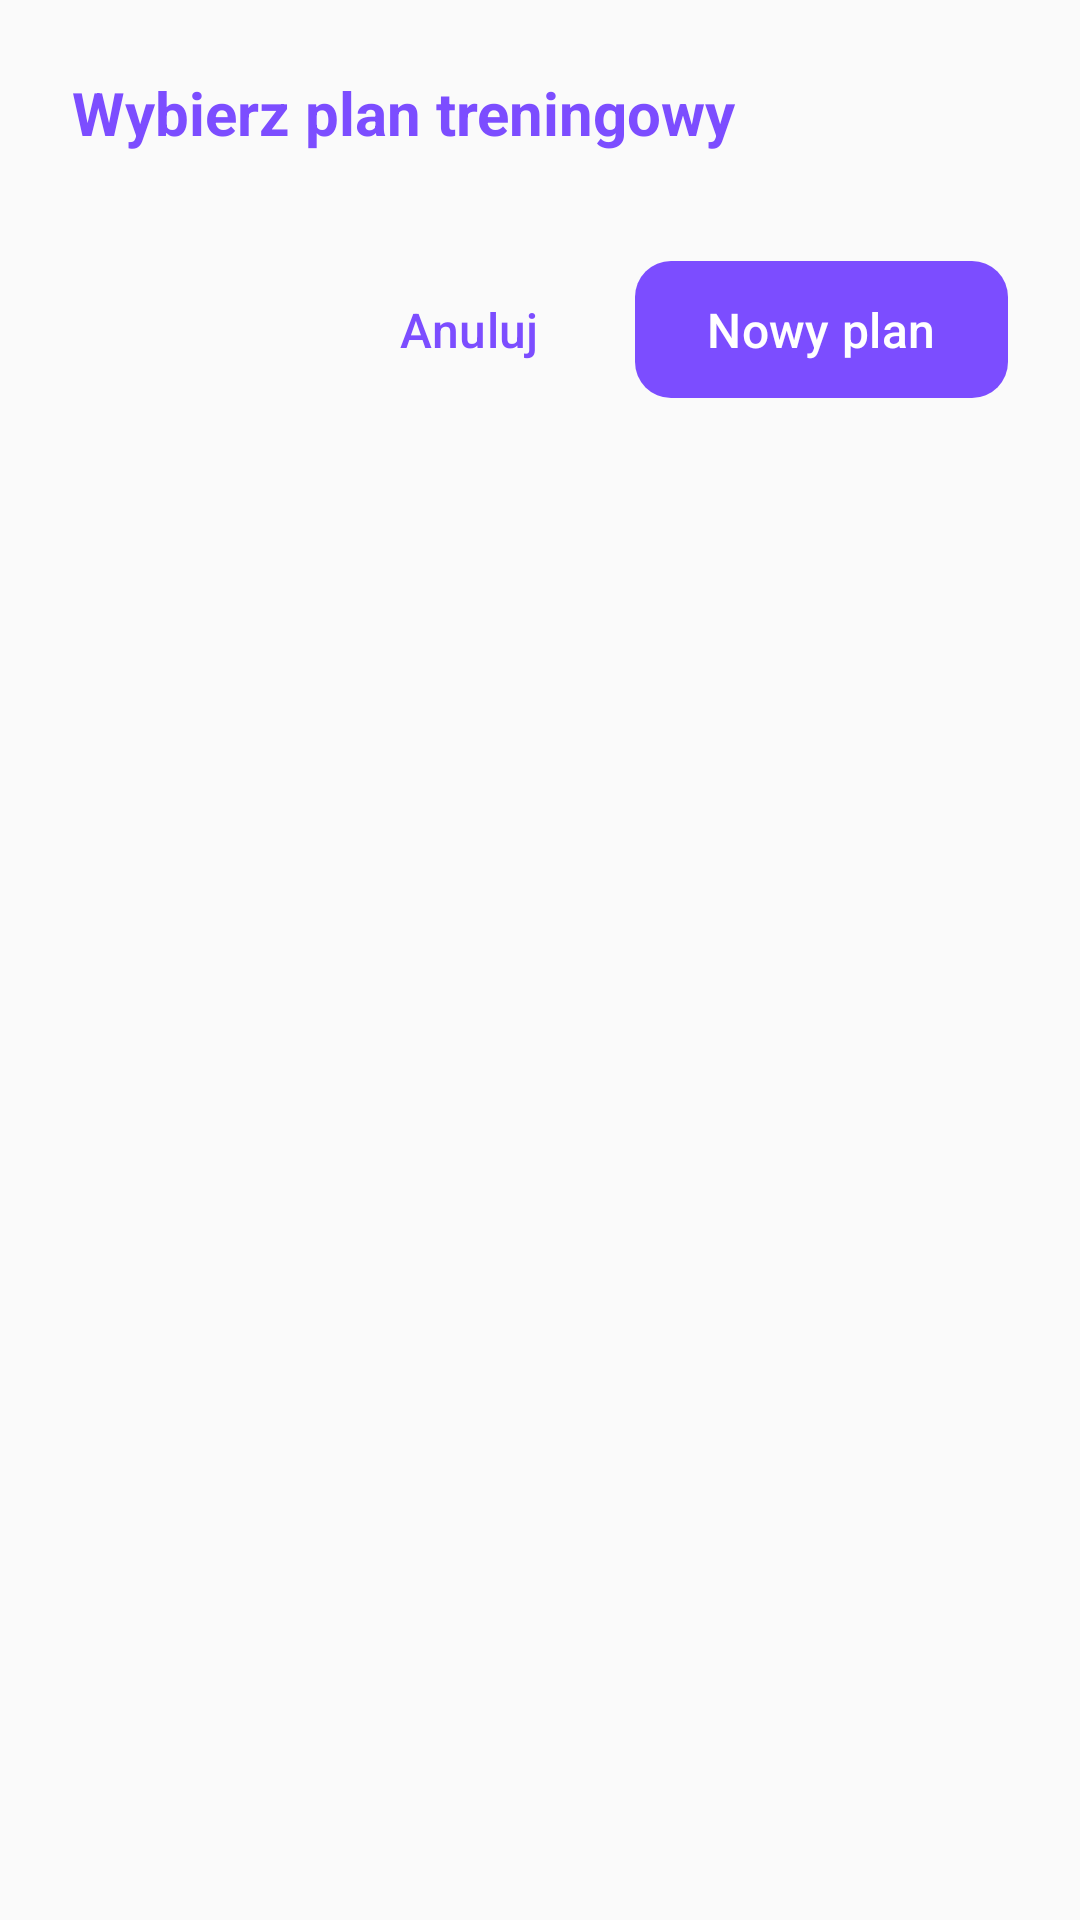

Android layout source for this screen:
<!-- AndroidManifest.xml: application theme Theme.Fithub -->
<!-- res/layout/dialog_select_exercise_plan.xml -->
<?xml version="1.0" encoding="utf-8"?>
<LinearLayout xmlns:android="http://schemas.android.com/apk/res/android"
    xmlns:app="http://schemas.android.com/apk/res-auto"
    android:layout_width="match_parent"
    android:layout_height="wrap_content"
    android:orientation="vertical"
    android:padding="@dimen/dialog_padding">

    
    <TextView
        android:id="@+id/tvDialogTitle"
        android:layout_width="match_parent"
        android:layout_height="wrap_content"
        android:text="Wybierz plan treningowy"
        style="@style/TextAppearance.Fithub.Headline3"
        android:textColor="@color/purple_primary"
        android:layout_marginBottom="@dimen/spacing_normal" />

    
    <ScrollView
        android:layout_width="match_parent"
        android:layout_height="wrap_content"
        android:maxHeight="300dp">

        <LinearLayout
            android:id="@+id/llPlansContainer"
            android:layout_width="match_parent"
            android:layout_height="wrap_content"
            android:orientation="vertical" />

    </ScrollView>

    
    <LinearLayout
        android:layout_width="match_parent"
        android:layout_height="wrap_content"
        android:orientation="horizontal"
        android:gravity="end"
        android:layout_marginTop="@dimen/spacing_normal">

        <com.google.android.material.button.MaterialButton
            android:id="@+id/btnCancel"
            style="@style/Widget.Fithub.Button.Text"
            android:layout_width="wrap_content"
            android:layout_height="wrap_content"
            android:text="Anuluj"
            android:layout_marginEnd="@dimen/spacing_small" />

        <com.google.android.material.button.MaterialButton
            android:id="@+id/btnNewPlan"
            style="@style/Widget.Fithub.Button"
            android:layout_width="wrap_content"
            android:layout_height="wrap_content"
            android:text="Nowy plan"
            app:icon="@drawable/ic_add_white" />

    </LinearLayout>

</LinearLayout>
<!-- resources referenced by this layout -->
<resources>
  <color name="purple_primary">#7C4DFF</color>
  <dimen name="dialog_padding">24dp</dimen>
  <dimen name="spacing_normal">16dp</dimen>
  <dimen name="spacing_small">8dp</dimen>
  <style name="TextAppearance.Fithub.Headline3" parent="TextAppearance.Material3.HeadlineSmall">
          <item name="android:textSize">20sp</item>
          <item name="android:textStyle">bold</item>
          <item name="android:textColor">@color/text_primary</item>
      </style>
  <style name="Widget.Fithub.Button" parent="Widget.Material3.Button">
          <item name="android:textColor">@color/white</item>
          <item name="backgroundTint">@color/purple_primary</item>
          <item name="cornerRadius">12dp</item>
          <item name="android:textSize">16sp</item>
          <item name="android:textAllCaps">false</item>
          <item name="android:paddingTop">12dp</item>
          <item name="android:paddingBottom">12dp</item>
          <item name="android:paddingStart">24dp</item>
          <item name="android:paddingEnd">24dp</item>
          <item name="elevation">2dp</item>
      </style>
  <style name="Widget.Fithub.Button.Text" parent="Widget.Material3.Button.TextButton">
          <item name="android:textColor">@color/purple_primary</item>
          <item name="cornerRadius">12dp</item>
          <item name="android:textSize">16sp</item>
          <item name="android:textAllCaps">false</item>
      </style>
  <style name="Theme.Fithub" parent="Base.Theme.Fithub" />
  <color name="text_primary">#212121</color>
  <color name="white">#FFFFFFFF</color>
  <color name="purple_primary_dark">#651FFF</color>
  <color name="purple_primary_very_light">#EDE7F6</color>
  <color name="green_success">#4CAF50</color>
  <color name="green_success_dark">#388E3C</color>
  <color name="green_success_very_light">#E8F5E9</color>
  <color name="blue_info">#2196F3</color>
  <color name="blue_info_very_light">#E3F2FD</color>
  <color name="blue_info_dark">#1976D2</color>
  <color name="background_secondary">#FAFAFA</color>
  <color name="background_primary">#FFFFFF</color>
  <color name="background_tertiary">#F5F5F5</color>
  <color name="text_secondary">#757575</color>
  <color name="error">#F44336</color>
  <color name="error_light">#EF5350</color>
  <color name="text_tertiary">#9E9E9E</color>
  <style name="Widget.Fithub.CardView" parent="Widget.Material3.CardView.Elevated">
          <item name="cardBackgroundColor">@color/card_background</item>
          <item name="cardCornerRadius">16dp</item>
          <item name="cardElevation">4dp</item>
          <item name="contentPadding">16dp</item>
      </style>
  <style name="Widget.Fithub.TextInputEditText" parent="Widget.Material3.TextInputEditText.OutlinedBox">
          <item name="android:textColor">@color/text_primary</item>
          <item name="android:textColorHint">@color/text_tertiary</item>
      </style>
  <style name="Widget.Fithub.BottomNavigationView" parent="Widget.Material3.BottomNavigationView">
          <item name="itemIconTint">@color/bottom_nav_color</item>
          <item name="itemTextColor">@color/bottom_nav_color</item>
          <item name="itemRippleColor">@color/ripple_light</item>
          <item name="elevation">8dp</item>
          <item name="labelVisibilityMode">labeled</item>
      </style>
  <color name="card_background">#FFFFFF</color>
  <color name="ripple_light">#1F000000</color>
</resources>
